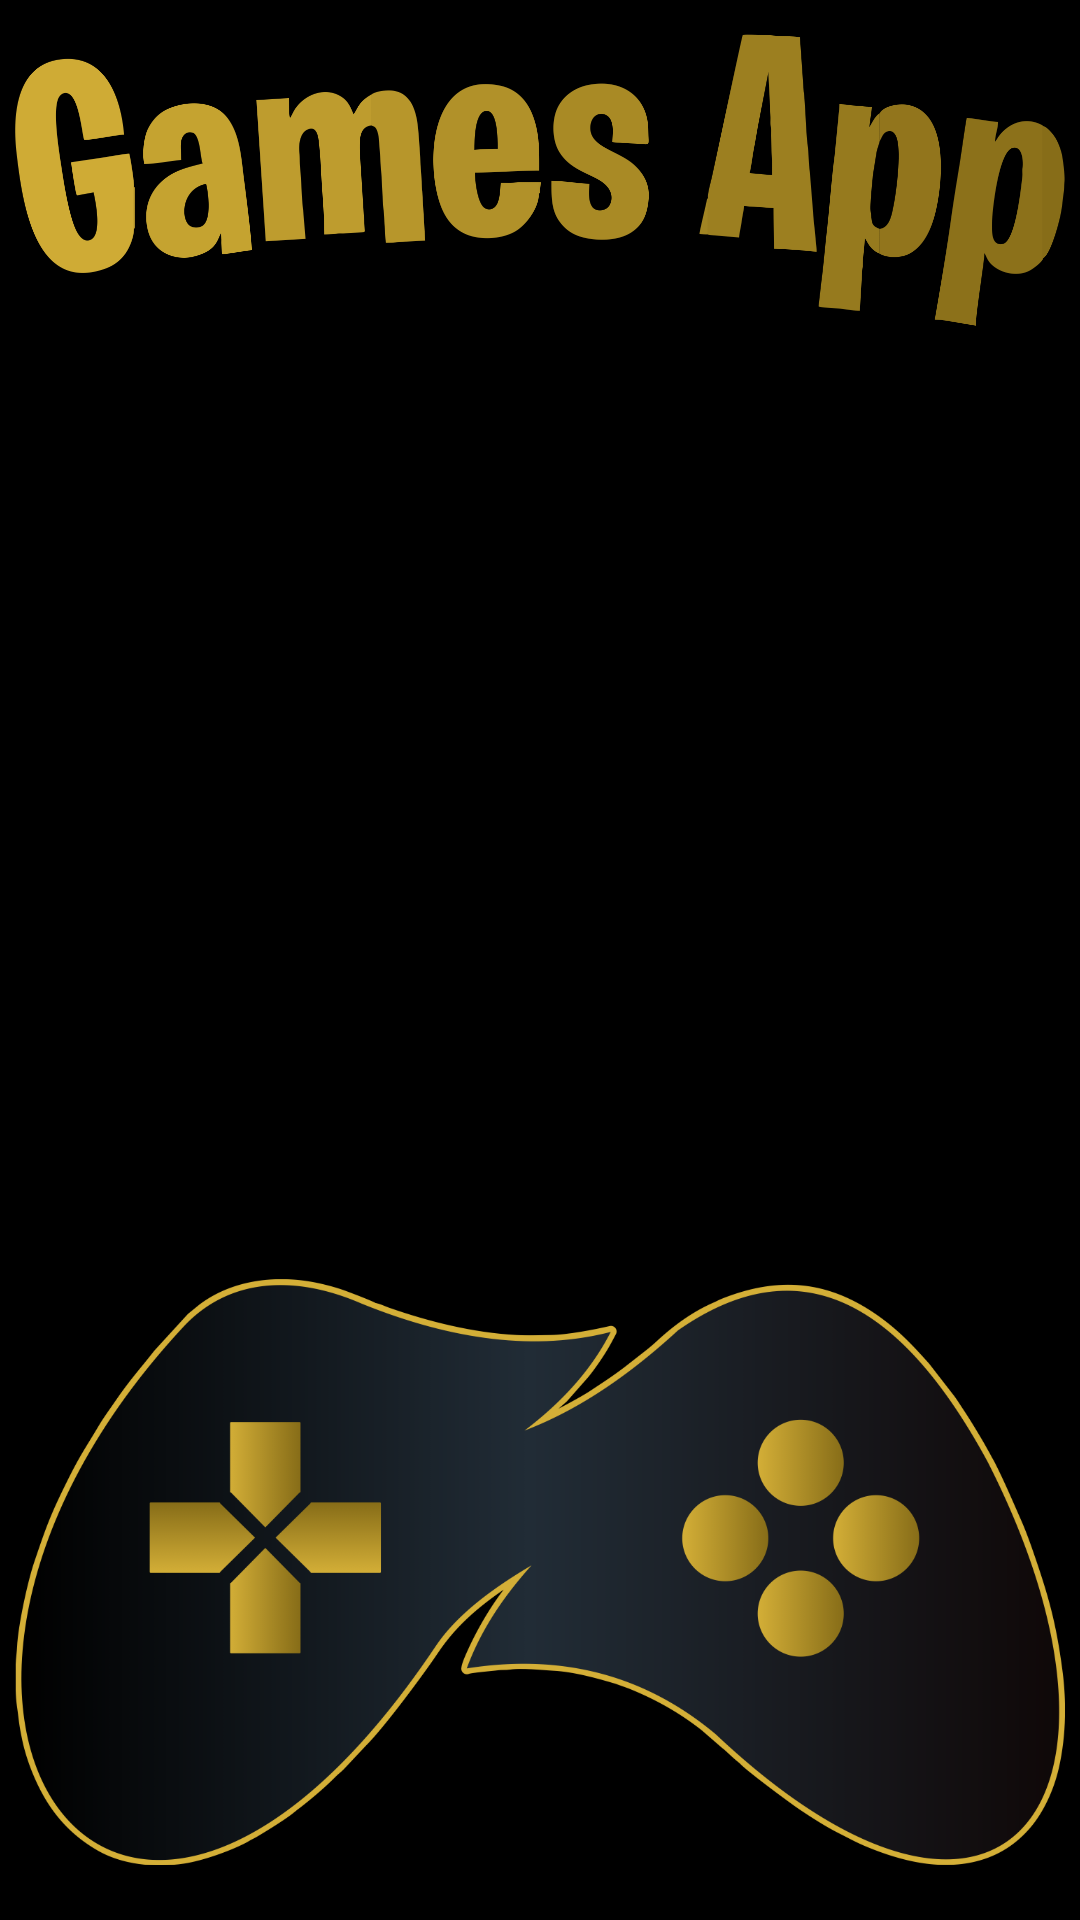

Layout XML and referenced resources for this Android screen:
<!-- AndroidManifest.xml: application theme Theme.GamesApp -->
<!-- res/layout/activity_splash.xml -->
<?xml version="1.0" encoding="utf-8"?>
<androidx.constraintlayout.widget.ConstraintLayout xmlns:android="http://schemas.android.com/apk/res/android"
    xmlns:app="http://schemas.android.com/apk/res-auto"
    xmlns:tools="http://schemas.android.com/tools"
    android:layout_width="match_parent"
    android:layout_height="match_parent"
    tools:context=".ui.view.SplashActivity"
    android:background="@color/black">

    <ImageView
        android:id="@+id/iv_title"
        android:layout_width="350dp"
        android:layout_height="150dp"
        android:contentDescription="@string/content_description"
        android:src="@drawable/title_logo"
        app:layout_constraintBottom_toTopOf="@+id/iv_characters"
        app:layout_constraintEnd_toEndOf="parent"
        app:layout_constraintStart_toStartOf="parent"
        app:layout_constraintTop_toTopOf="parent" />

    <ImageView
        android:id="@+id/iv_characters"
        android:layout_width="350dp"
        android:layout_height="470dp"
        android:contentDescription="@string/content_description"
        android:src="@drawable/characters_splash"
        app:layout_constraintBottom_toBottomOf="parent"
        app:layout_constraintEnd_toEndOf="parent"
        app:layout_constraintStart_toStartOf="parent"
        app:layout_constraintTop_toTopOf="parent"
        app:layout_constraintHorizontal_bias="0.75"
        app:layout_constraintVertical_bias="0.7" />

    <ImageView
        android:id="@+id/iv_logo"
        android:layout_width="350dp"
        android:layout_height="270dp"
        android:layout_marginTop="270dp"
        android:contentDescription="@string/content_description"
        android:src="@drawable/logo"
        app:layout_constraintEnd_toEndOf="parent"
        app:layout_constraintStart_toStartOf="parent"
        app:layout_constraintTop_toTopOf="@+id/iv_characters" />

</androidx.constraintlayout.widget.ConstraintLayout>
<!-- resources referenced by this layout -->
<resources>
  <color name="black">#FF000000</color>
  <!-- drawable logo: png bitmap (drawable-v24, 106700 bytes) -->
  <!-- drawable title_logo: png bitmap (drawable-v24, 104665 bytes) -->
  <string name="content_description">Image</string>
  <style name="Theme.GamesApp" parent="Theme.MaterialComponents.DayNight.NoActionBar">
          
          <item name="colorPrimary">@color/purple_500</item>
          <item name="colorPrimaryVariant">@color/purple_700</item>
          <item name="colorOnPrimary">@color/white</item>
          
          <item name="colorSecondary">@color/teal_200</item>
          <item name="colorSecondaryVariant">@color/teal_700</item>
          <item name="colorOnSecondary">@color/black</item>
          
          <item name="android:statusBarColor">?attr/colorPrimaryVariant</item>
          
          <item name="bottomSheetDialogTheme">@style/AppBottomSheetDialogTheme</item>
      </style>
  <color name="purple_500">#FF6200EE</color>
  <color name="purple_700">#FF3700B3</color>
  <color name="white">#FFFFFFFF</color>
  <color name="teal_200">#FF03DAC5</color>
  <color name="teal_700">#FF018786</color>
  <style name="AppBottomSheetDialogTheme" parent="Theme.Design.Light.BottomSheetDialog">
          <item name="bottomSheetStyle">@style/AppModeStyle</item>
      </style>
  <style name="AppModeStyle" parent="Widget.Design.BottomSheet.Modal">
          <item name="android:background">@drawable/rounded_dialog</item>
      </style>
  <!-- drawable rounded_dialog (drawable) -->
  <?xml version="1.0" encoding="utf-8"?>
  <shape xmlns:android="http://schemas.android.com/apk/res/android"
      android:shape="rectangle">
      <solid android:color="@color/gray_700"/>
      <corners android:topLeftRadius="16dp"
          android:topRightRadius="16dp"/>
  </shape>
</resources>
